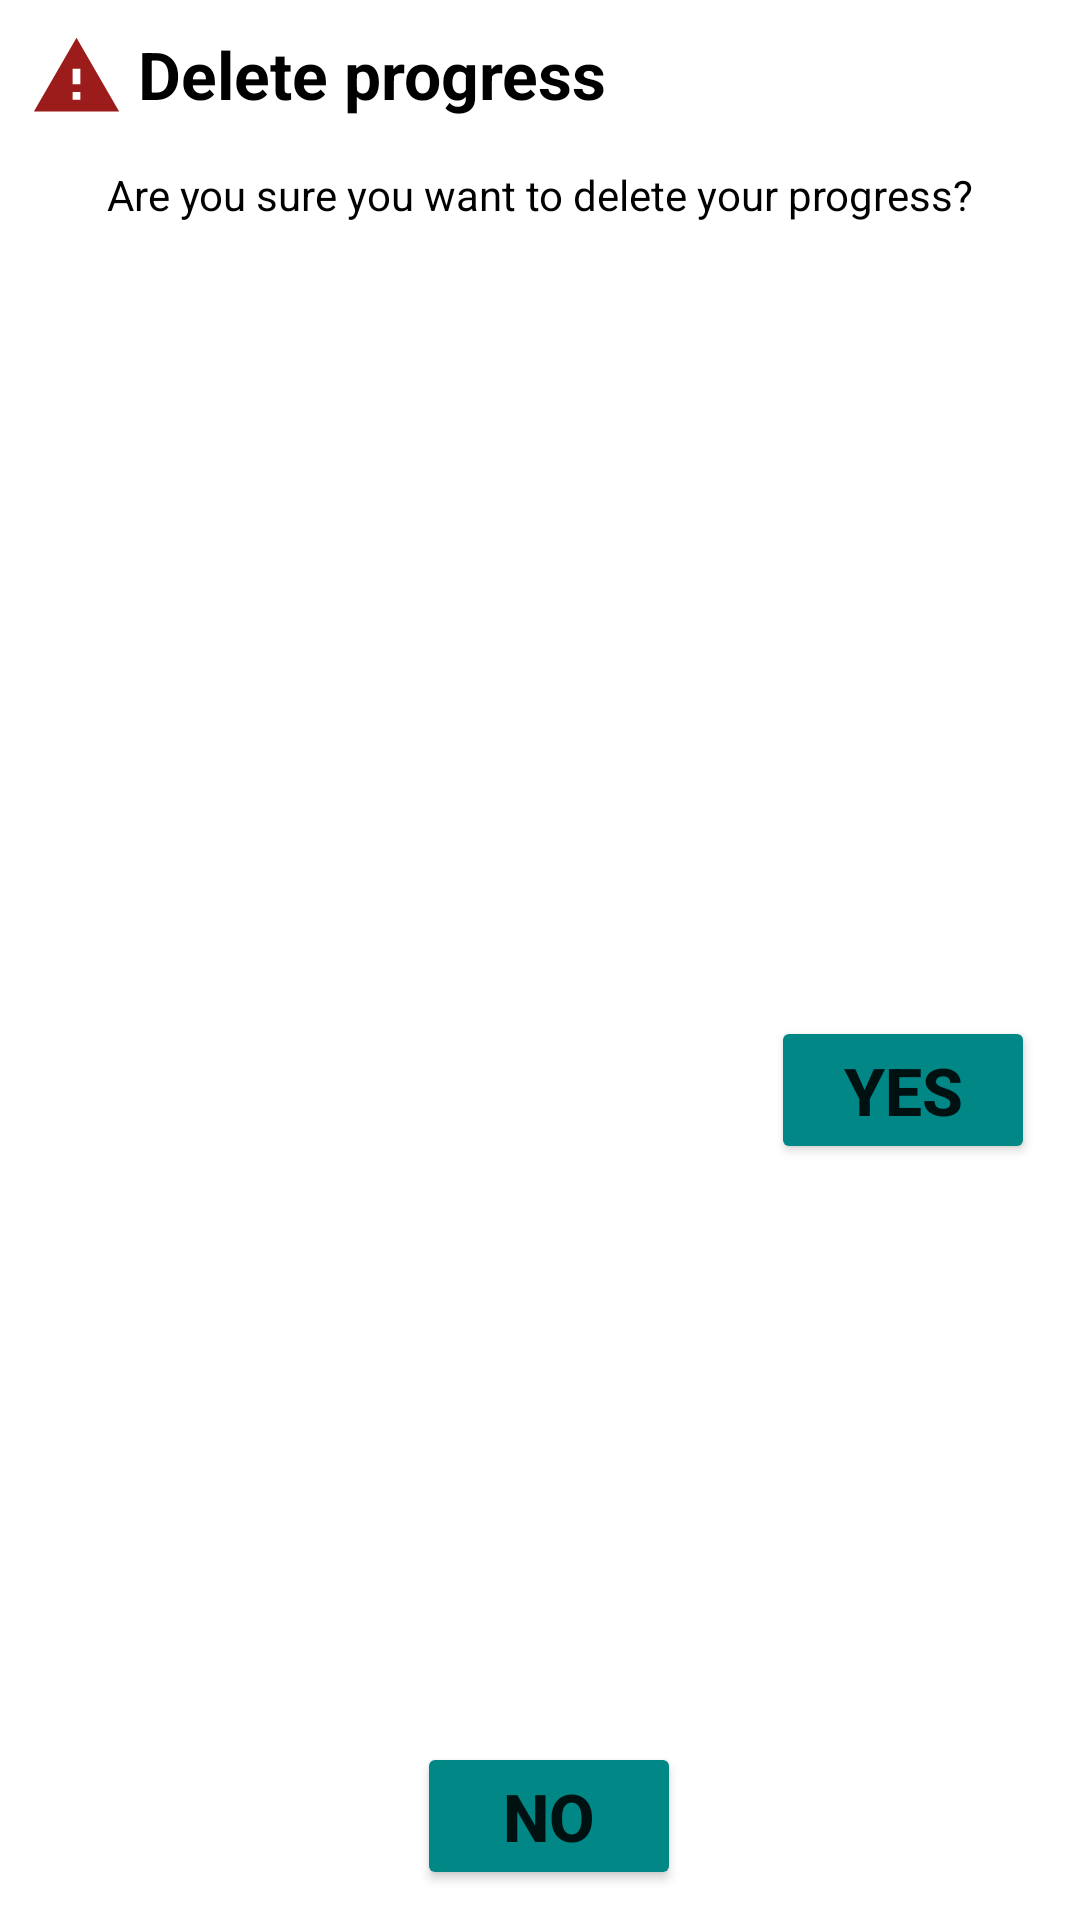

Reconstruct the res/layout file that produces this screen, plus the resources it refers to.
<!-- AndroidManifest.xml: application theme Theme.HelloHealthy -->
<!-- res/layout/history_delete_diialog.xml -->
<?xml version="1.0" encoding="utf-8"?>
<androidx.constraintlayout.widget.ConstraintLayout xmlns:android="http://schemas.android.com/apk/res/android"
    android:layout_width="match_parent"
    android:layout_height="wrap_content"
    xmlns:app="http://schemas.android.com/apk/res-auto"
    android:layout_marginHorizontal="32dp"
    android:background="@drawable/dialog_bg"
    android:paddingTop="10dp">

    <ImageView
        android:id="@+id/icon"
        android:layout_width="31dp"
        android:layout_height="31dp"
        app:layout_constraintTop_toTopOf="parent"
        android:layout_marginStart="10dp"
        app:layout_constraintStart_toStartOf="parent"
        android:src="@drawable/ic_baseline_warning_24"
        android:contentDescription="@string/delete_icon" />

    <TextView
        android:id="@+id/titleText"
        android:layout_width="wrap_content"
        android:layout_height="wrap_content"
        app:layout_constraintStart_toEndOf="@+id/icon"
        app:layout_constraintTop_toTopOf="parent"
        android:textSize="22sp"
        android:textColor="@color/black"
        android:layout_marginStart="5dp"
        android:textStyle="bold"
        android:text="@string/delete_progress"/>

    <TextView
        android:id="@+id/warningText"
        android:layout_width="wrap_content"
        android:layout_height="wrap_content"
        app:layout_constraintStart_toStartOf="parent"
        app:layout_constraintEnd_toEndOf="parent"
        android:layout_marginHorizontal="16dp"
        app:layout_constraintTop_toBottomOf="@+id/titleText"
        android:textColor="@color/black"
        android:layout_marginTop="16dp"
        android:text="@string/are_you_sure_you_want_to_delete_your_progress"/>

    <Button
        android:id="@+id/yesDeleteBtn"
        android:layout_width="wrap_content"
        android:layout_height="wrap_content"
        android:text="@string/yes"
        app:layout_constraintEnd_toEndOf="parent"
        app:layout_constraintBottom_toBottomOf="parent"
        app:layout_constraintTop_toBottomOf="@+id/warningText"
        android:layout_marginTop="22dp"
        android:textSize="22sp"
        android:textStyle="bold"
        android:backgroundTint="@color/teal_700"
        android:layout_marginEnd="15dp"
        android:layout_marginBottom="10dp"/>

    <Button
        android:id="@+id/noDeleteBtn"
        android:layout_width="wrap_content"
        android:layout_height="wrap_content"
        android:text="@string/no"
        android:textSize="22sp"
        android:textStyle="bold"
        android:backgroundTint="@color/teal_700"
        app:layout_constraintEnd_toStartOf="@id/yesDeleteBtn"
        android:layout_marginEnd="30dp"
        app:layout_constraintBottom_toBottomOf="parent"
        android:layout_marginBottom="10dp"/>
</androidx.constraintlayout.widget.ConstraintLayout>
<!-- resources referenced by this layout -->
<resources>
  <color name="black">#FF000000</color>
  <color name="teal_700">#FF018786</color>
  <!-- drawable ic_baseline_warning_24 (drawable) -->
  <vector android:height="24dp" android:tint="#9C1C1C"
      android:viewportHeight="24" android:viewportWidth="24"
      android:width="24dp" xmlns:android="http://schemas.android.com/apk/res/android">
      <path android:fillColor="@android:color/white" android:pathData="M1,21h22L12,2 1,21zM13,18h-2v-2h2v2zM13,14h-2v-4h2v4z"/>
  </vector>
  <string name="are_you_sure_you_want_to_delete_your_progress">Are you sure you want to delete your progress?</string>
  <string name="delete_icon">Delete icon</string>
  <string name="delete_progress">Delete progress</string>
  <string name="no">No</string>
  <string name="yes">Yes</string>
  <style name="Theme.HelloHealthy" parent="Theme.MaterialComponents.Light.NoActionBar">
          
          <item name="colorPrimary">#000000</item>
          <item name="colorPrimaryVariant">#0A0A0A</item>
          <item name="colorOnPrimary">@color/white</item>
          
          <item name="colorSecondary">@color/teal_200</item>
          <item name="colorSecondaryVariant">@color/teal_700</item>
          <item name="colorOnSecondary">#431A5C</item>
          
          <item name="android:statusBarColor">@color/status_bar_color</item>
          
          <item name="android:forceDarkAllowed" tools:targetApi="q">false</item>
      </style>
  <color name="white">#FFFFFFFF</color>
  <color name="teal_200">#FF03DAC5</color>
  <color name="status_bar_color">#3F145A</color>
</resources>
